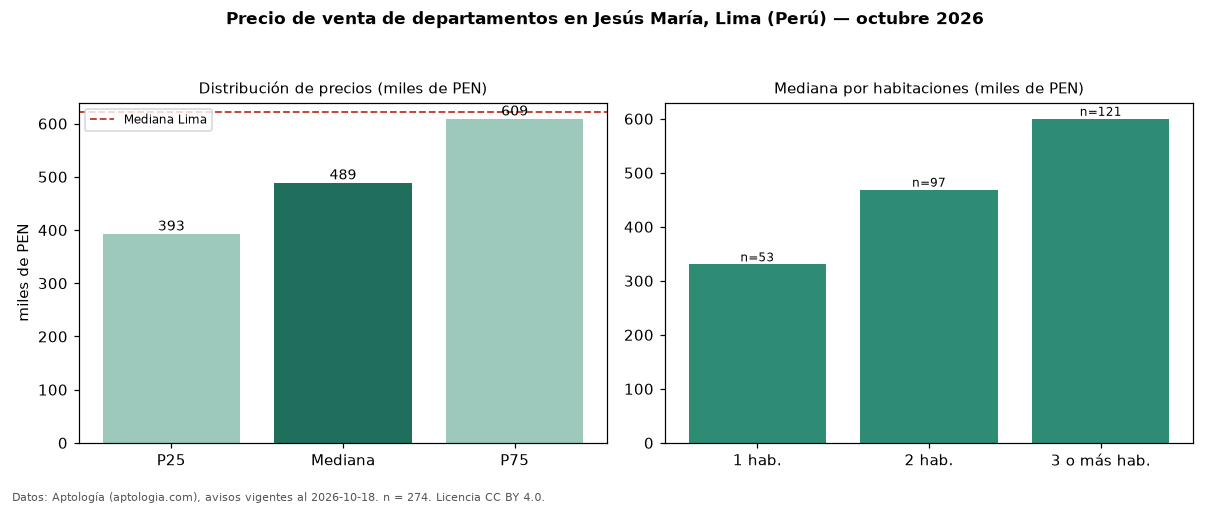

Values plotted in this chart, from the file beside it:
seccion, metrica, valor, moneda, n
precio, p25, 392934, PEN, 274
precio, mediana, 489074, PEN, 274
precio, p75, 609125, PEN, 274
precio, minimo, 223500, PEN, 274
precio, maximo, 1850000, PEN, 274
m2, mediana_precio_m2, 7245, PEN, 272
m2, area_mediana_m2, 71.0, m2, 272
admin, mediana_admin_mes, 1.0, PEN, 24
banos, mediana_banos, 2.0, , 
parqueadero, pct_con_parqueadero, 100.0, %, 197
habitaciones, 1, 330450, PEN, 53
habitaciones, 2, 468750, PEN, 97
habitaciones, 3+, 600000, PEN, 121
ciudad, mediana_ciudad_referencia, 621600, PEN, 
ciudad, mediana_m2_ciudad, 7343, PEN, 
fuente, fecha_datos, 2026-10-18, , 
fuente, atribucion, https://www.aptologia.com/pe/venta/lima/…, , 
fuente, licencia, CC BY 4.0, , 
